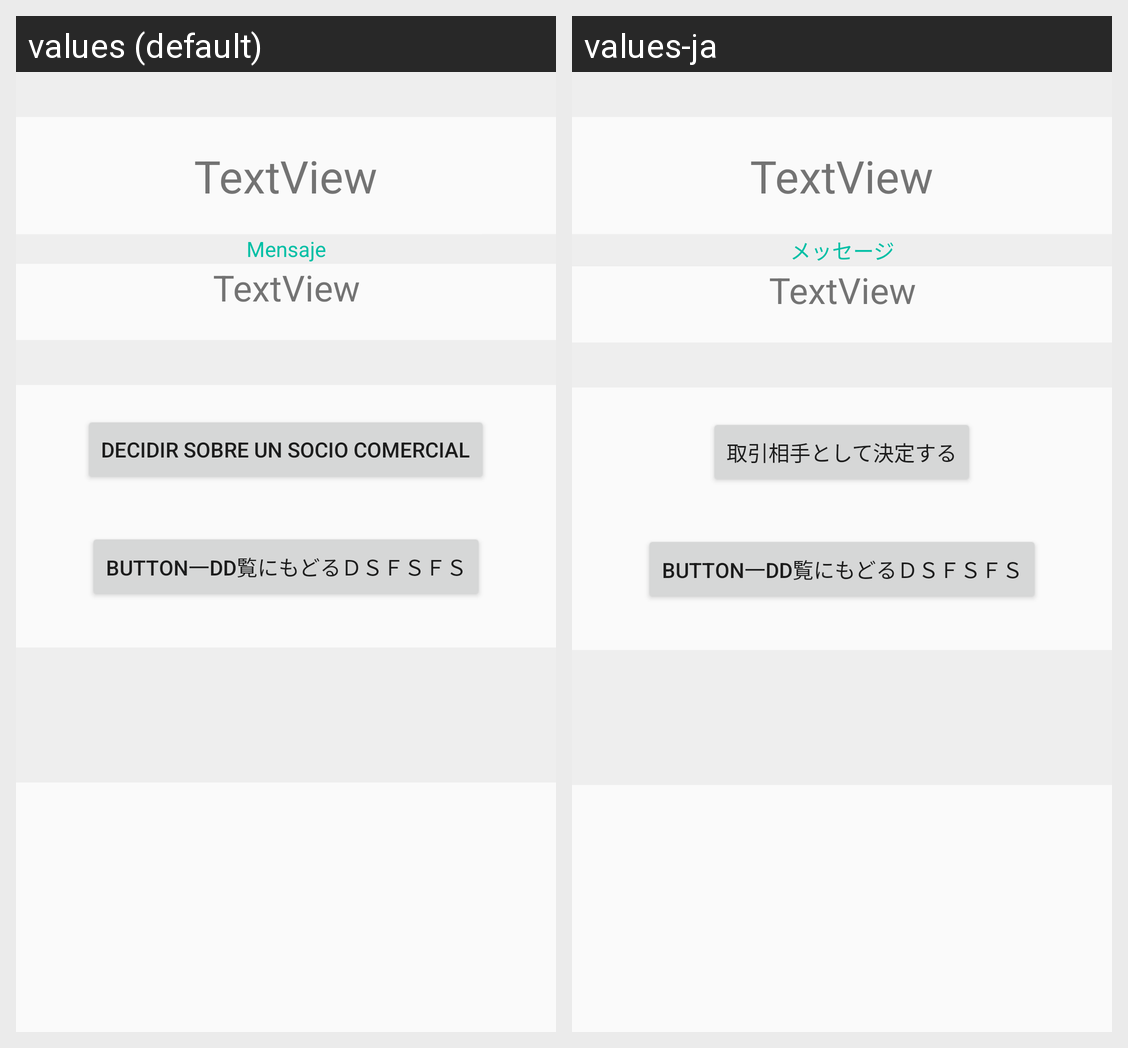

For this localized Android screen grid, give each drawn string resource with its value in every locale shown.
Android screen res/layout/fragment_solicitar_decide.xml rendered under 2 locales, left to right: values (default), values-ja. Device: Nexus 5 (rendered at 1080×1920; each locale shown at half size, 540×960, under a caption strip naming it); theme AppTheme.
Strings drawn on this screen, with the default value and each locale's value (text and hints the layout hard-codes, and strings that could not be matched under every locale, appear in the picture but are not listed):

fragment_solicitar_decide_tvTitleMessage
  values: Mensaje
  values-ja: メッセージ

fragment_solicitar_decide_btnDecideSolicitar_text
  values: Decidir sobre un socio comercial
  values-ja: 取引相手として決定する
